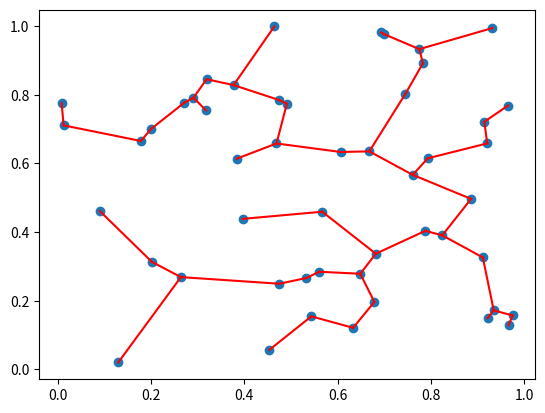

Python code for this plot:
import numpy as np
from scipy.spatial.distance import pdist, squareform
import matplotlib.pyplot as plt
 
 
def minimum_spanning_tree(X, copy_X=True):
    """X are edge weights of fully connected graph"""
    if copy_X:
        X = X.copy()
 
    if X.shape[0] != X.shape[1]:
        raise ValueError("X needs to be square matrix of edge weights")
    n_vertices = X.shape[0]
    spanning_edges = []
     
    # initialize with node 0:                                                                                         
    visited_vertices = [0]                                                                                            
    num_visited = 1
    # exclude self connections:
    diag_indices = np.arange(n_vertices)
    X[diag_indices, diag_indices] = np.inf
     
    while num_visited != n_vertices:
        new_edge = np.argmin(X[visited_vertices], axis=None)
        # 2d encoding of new_edge from flat, get correct indices                                                      
        new_edge = divmod(new_edge, n_vertices)
        new_edge = [visited_vertices[new_edge[0]], new_edge[1]]                                                       
        # add edge to tree
        spanning_edges.append(new_edge)
        visited_vertices.append(new_edge[1])
        # remove all edges inside current tree
        X[visited_vertices, new_edge[1]] = np.inf
        X[new_edge[1], visited_vertices] = np.inf                                                                     
        num_visited += 1
    return np.vstack(spanning_edges)
 
 
def test_mst():
    P = np.random.uniform(size=(50, 2))
    print(P)
 
    X = squareform(pdist(P))
    edge_list = minimum_spanning_tree(X)
    plt.scatter(P[:, 0], P[:, 1])
     
    for edge in edge_list:
        i, j = edge
        plt.plot([P[i, 0], P[j, 0]], [P[i, 1], P[j, 1]], c='r')
    plt.show()
 
if __name__ == "__main__":
    test_mst()